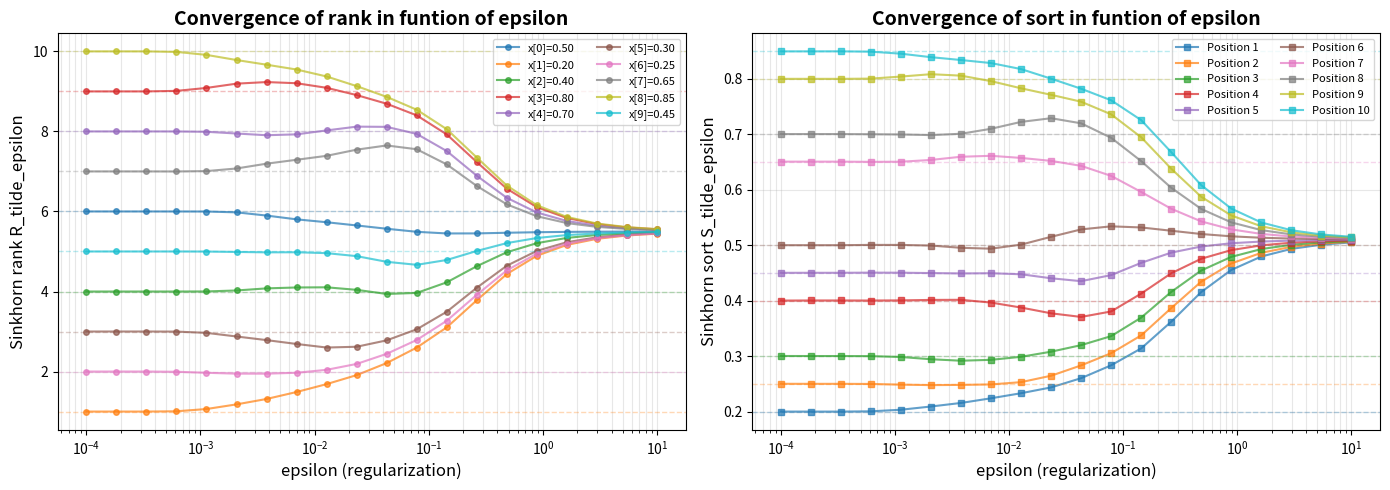

Generate this figure with matplotlib:
import numpy as np
import matplotlib.pyplot as plt

def normalize_and_squash(x):
    """Implementation of g_tilde(x) of equation (4)"""
    n = len(x)
    mean_x = np.mean(x)
    x_centered = x - mean_x
    std_x = np.linalg.norm(x_centered) / np.sqrt(n)
    
    if std_x < 1e-10:
        return np.ones(n) * 0.5
    
    x_standardized = x_centered / std_x
    x_tilde = (np.arctan(x_standardized) + np.pi/2) / np.pi
    
    return x_tilde


def sinkhorn_rank_sort(a, x, b, y, epsilon, eta=1e-6, max_iter=1000, h=lambda z: z**2, verbose=False):
    n = len(x)
    m = len(y)
    
    # Normalization
    x_tilde = normalize_and_squash(x)
    
    # Cost matrix
    C = h(y[None, :] - x_tilde[:, None])
    
    # Kernel matrix K = exp(-C/ε)
    K = np.exp(-C / epsilon)
    
    # Initialization
    u = np.ones(n)
    v = np.ones(m)
    
    # Sinkhorn Iterations
    for iteration in range(max_iter):
        u_old = u.copy()
        
        # Alternated updates
        v = b / (K.T @ u + 1e-300)  # Made to avoid division by 0
        u = a / (K @ v + 1e-300)
        
        # Check if it converges every 10 steps
        if (iteration + 1) % 10 == 0:
            P = u[:, None] * K * v[None, :]
            error = np.linalg.norm(P.T @ np.ones(n) - b)
            
            if error < eta:
                if verbose:
                    print(f"Sinkhorn converges at iteration {iteration+1}, error = {error:.2e}")
                break
            
            u_change = np.linalg.norm(u - u_old) / (np.linalg.norm(u) + 1e-10)
            if u_change < 1e-8:
                if verbose:
                    print(f"Sinkhorn converges (u_change < 1e-8) at iteration {iteration+1}")
                break
    
    # Final transport matrix
    P = u[:, None] * K * v[None, :]
    
    # b_bar : cumulative b
    b_bar = np.cumsum(b)
    
    # Rank and Sort operators
    r_eps = n * (P @ b_bar) / a
    s_eps = (P.T @ x) / b
    
    return r_eps, s_eps


def plot_convergence_vs_epsilon():
    """
    Plot a figure showing how R_epsilon_tilde and S_epsilon_tilde evolve with epsilon
    """
    # x is a test vector near to the one shown in figure 2
    x = np.array([0.5, 0.2, 0.4, 0.8, 0.7, 0.3, 0.25, 0.65, 0.85, 0.45])
    n = len(x)
    
    # Uniorm weights
    a = np.ones(n) / n
    b = np.ones(n) / n
    y = np.linspace(0, 1, n)
    
    # Exact operators or rank and sorting
    r_exact = np.argsort(np.argsort(x)) + 1
    s_exact = np.sort(x)
    
    # Epsilon gam
    epsilons = np.logspace(-4, 1, 20)
    
    # Stockage of the results
    r_eps_all = []
    s_eps_all = []
    
    print("Computation for different epsilon values...")
    for i, eps in enumerate(epsilons):
        print(f"epsilon = {eps:.1e} ({i+1}/{len(epsilons)})")
        
        try:
            r_eps, s_eps = sinkhorn_rank_sort(a, x, b, y, epsilon=eps, eta=1e-5, max_iter=2000)
            
            r_eps_all.append(r_eps)
            s_eps_all.append(s_eps)
            
        except Exception as e:
            print(f"Errors for epsilon = {eps:.1e}: {e}")
            r_eps_all.append(np.nan * np.ones(n))
            s_eps_all.append(np.nan * np.ones(n))
    
    r_eps_all = np.array(r_eps_all)
    s_eps_all = np.array(s_eps_all)
    
    # ========================================
    # FIGURE : R and S in funtion of epsilon
    # ========================================
    fig, axes = plt.subplots(1, 2, figsize=(14, 5))
    
    # Subplot 1: Ranks
    ax = axes[0]
    for i in range(n):
        ax.semilogx(epsilons, r_eps_all[:, i], marker='o', markersize=4, 
                    label=f'x[{i}]={x[i]:.2f}', alpha=0.7)
        ax.axhline(r_exact[i], color=f'C{i}', linestyle='--', alpha=0.3, linewidth=1)
    
    ax.set_xlabel('epsilon (regularization)', fontsize=12)
    ax.set_ylabel('Sinkhorn rank R_tilde_epsilon', fontsize=12)
    ax.set_title('Convergence of rank in funtion of epsilon', fontsize=14, fontweight='bold')
    ax.grid(True, alpha=0.3, which='both')
    ax.legend(fontsize=8, ncol=2, loc='best')
    
    # Subplot 2: Sorting
    ax = axes[1]
    for j in range(n):
        ax.semilogx(epsilons, s_eps_all[:, j], marker='s', markersize=4,
                    label=f'Position {j+1}', alpha=0.7)
        ax.axhline(s_exact[j], color=f'C{j}', linestyle='--', alpha=0.3, linewidth=1)
    
    ax.set_xlabel('epsilon (regularization)', fontsize=12)
    ax.set_ylabel('Sinkhorn sort S_tilde_epsilon', fontsize=12)
    ax.set_title('Convergence of sort in funtion of epsilon', fontsize=14, fontweight='bold')
    ax.grid(True, alpha=0.3, which='both')
    ax.legend(fontsize=8, ncol=2, loc='best')
    
    plt.tight_layout()
    plt.savefig('convergence_vs_epsilon.png', dpi=300, bbox_inches='tight')
    print("File saved : convergence_vs_epsilon.png")
    plt.show()

# ============================================================
# EXECUTION
# ============================================================
if __name__ == "__main__":
    plot_convergence_vs_epsilon()
